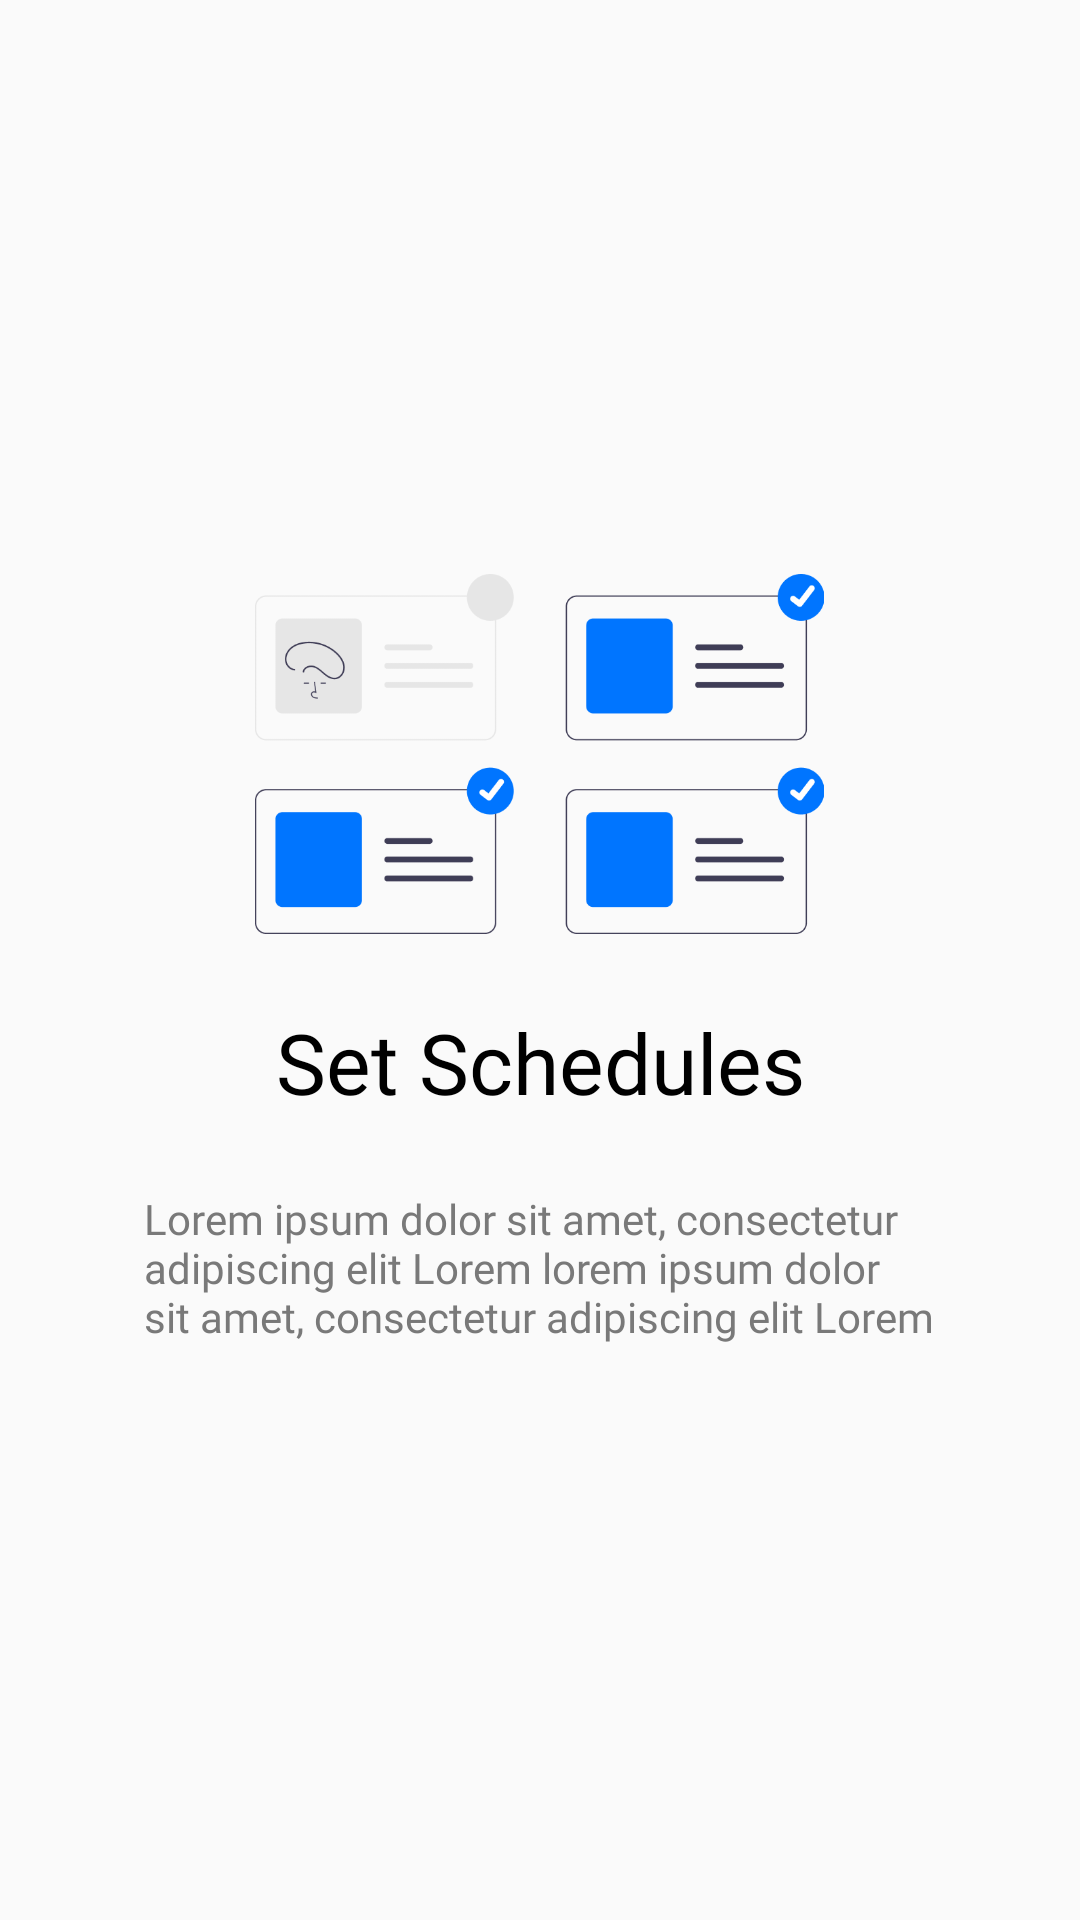

Here is an Android app screen rendered from its layout file. Give the layout XML and the strings, colors and styles it references.
<!-- AndroidManifest.xml: application theme Theme.Redjohn001 -->
<!-- res/layout/on_boarding_layout_item.xml -->
<?xml version="1.0" encoding="utf-8"?>
<LinearLayout xmlns:android="http://schemas.android.com/apk/res/android"
    android:layout_width="match_parent"
    android:layout_height="match_parent"
    android:gravity="center"
    android:orientation="vertical">

    <ImageView
        android:id="@+id/on_boarding_img"
        android:layout_width="match_parent"
        android:layout_height="@dimen/on_boarding_img_height"
        android:layout_gravity="center_horizontal"
        android:scaleType="centerInside"
        android:contentDescription="@string/on_boarding_img"
        android:src="@drawable/on_boarding_img_three" />

    <TextView
        android:id="@+id/on_boarding_title_txt"
        android:layout_width="match_parent"
        android:layout_height="wrap_content"
        android:layout_marginTop="24dp"
        android:layout_marginBottom="24dp"
        android:gravity="center"
        android:text="Set Schedules"
        android:textAllCaps="false"
        android:textAppearance="@style/bold_text"
        android:textColor="@color/black" />

    <TextView
        android:id="@+id/on_boarding_description_txt"
        android:layout_width="wrap_content"
        android:layout_height="wrap_content"
        android:layout_marginStart="48dp"
        android:layout_marginEnd="48dp"
        android:gravity="start"
        android:text="Lorem ipsum dolor sit amet, consectetur adipiscing elit Lorem lorem ipsum dolor sit amet, consectetur adipiscing elit Lorem"
        android:textAppearance="@style/medium_text"
        android:textColor="@color/color_secondary_text" />
</LinearLayout>
<!-- resources referenced by this layout -->
<resources>
  <color name="black">#FF000000</color>
  <color name="color_secondary_text">#797979</color>
  <dimen name="on_boarding_img_height">220dp</dimen>
  <!-- drawable on_boarding_img_three: png bitmap (drawable-hdpi, 8028 bytes) -->
  <string name="on_boarding_img">on_boarding_img</string>
  <style name="bold_text" parent="TextAppearance.AppCompat">
          <item name="android:textSize">28sp</item>
          <item name="android:fontFamily">@font/inter_bold</item>
      </style>
  <style name="medium_text" parent="TextAppearance.AppCompat">
          <item name="android:textSize">14sp</item>
          <item name="android:fontFamily">@font/inter_medium</item>
      </style>
  <style name="Theme.Redjohn001" parent="Theme.MaterialComponents.Light.NoActionBar.Bridge">
          
          <item name="colorPrimary">@color/primary_blue</item>
          <item name="colorPrimaryVariant">@color/primary_blue</item>
          <item name="colorOnPrimary">@color/white</item>
          
          <item name="colorSecondary">@color/teal_200</item>
          <item name="colorSecondaryVariant">@color/teal_700</item>
          <item name="colorOnSecondary">@color/black</item>
          
          <item name="android:statusBarColor" tools:targetApi="l">?attr/colorPrimaryVariant</item>
          
          <item name="android:listPreferredItemHeightSmall">64dp</item>
      </style>
  <color name="primary_blue">#0075FF</color>
  <color name="white">#FFFFFFFF</color>
  <color name="teal_200">#FF03DAC5</color>
  <color name="teal_700">#FF018786</color>
</resources>
